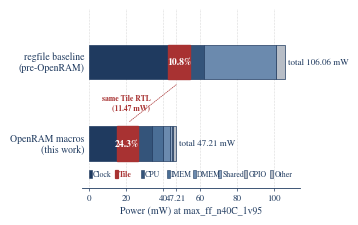

Reproduce this figure in Python. (Note: this script raises an exception after producing the figure.)
#!/usr/bin/env python3
# Hierarchical activity-aware power decomposition (Fig. 4).
# Side-by-side comparison: regfile-IMEM/DMEM baseline (106.06 mW) vs
# OpenRAM-macro configuration (47.21 mW). The same TLG-tile RTL is the
# red bucket in both bars, so the eye reads the share-shift directly.
# Output: fig4_power_breakdown.pdf (vector, IEEE column width).

import os
import matplotlib as mpl
import matplotlib.pyplot as plt
from matplotlib.patches import Rectangle

mpl.rcParams.update({
    "font.family": "serif",
    "font.serif": ["STIXGeneral", "Liberation Serif", "DejaVu Serif"],
    "mathtext.fontset": "stix",
    "pdf.fonttype": 42,
    "ps.fonttype": 42,
    "axes.linewidth": 0.6,
})

NAVY  = "#1F3A5F"
RED   = "#A83232"
NAVY2 = "#34547A"
NAVY3 = "#4A6E96"
NAVY4 = "#6B8AAE"
NAVY5 = "#8FA6C2"
GRAY  = "#B7BDC6"

# Bucket order (left -> right inside each bar). Same order in both bars.
ORDER = ["Clock", "Tile", "CPU", "IMEM", "DMEM", "Shared", "GPIO", "Other"]
COLOR = {
    "Clock":  NAVY,
    "Tile":   RED,
    "CPU":    NAVY2,
    "IMEM":   NAVY3,
    "DMEM":   NAVY4,
    "Shared": NAVY5,
    "GPIO":   GRAY,
    "Other":  GRAY,
}

# OpenRAM (this work, headline configuration)
OPENRAM = {
    "Clock":  15.10, "Tile":   11.47, "CPU":    7.71,
    "IMEM":    5.56, "DMEM":    3.85, "Shared": 1.24,
    "GPIO":    0.30, "Other":   1.98,
}
# Baseline (regfile IMEM/DMEM); same Tile RTL. From comparison_baseline_vs_openram.csv.
# IMEM=0 (constant-propagated); GPIO+xbar combined into Shared/GPIO; remainder -> Other.
BASELINE = {
    "Clock":  42.98, "Tile":   11.47, "CPU":    7.78,
    "IMEM":    0.00, "DMEM":   38.58, "Shared": 0.00,
    "GPIO":    0.30, "Other":   4.95,
}
TOTAL_OR  = 47.21
TOTAL_BL  = 106.06
assert abs(sum(OPENRAM.values())  - TOTAL_OR) < 0.05
assert abs(sum(BASELINE.values()) - TOTAL_BL) < 0.05

fig, ax = plt.subplots(figsize=(3.4, 2.10))

bar_h = 0.42
y_BL  = 1.0
y_OR  = 0.0


def draw_stack(y, totals, total, label):
    left = 0.0
    for name in ORDER:
        v = totals[name]
        if v <= 0:
            continue
        c = COLOR[name]
        ax.barh(y, v, left=left, height=bar_h, color=c,
                edgecolor=NAVY, linewidth=0.5)
        left += v
    # Tile callout: extra-emphasized red border on top of the Tile segment
    cum = 0.0
    for name in ORDER:
        v = totals[name]
        if name == "Tile" and v > 0:
            ax.add_patch(Rectangle((cum, y - bar_h / 2), v, bar_h,
                                   fill=False, edgecolor=RED, linewidth=1.0))
            tile_pct = 100.0 * v / total
            tile_cx  = cum + v / 2
            ax.annotate(f"{tile_pct:.1f}%",
                        xy=(tile_cx, y),
                        xytext=(tile_cx, y),
                        ha="center", va="center",
                        fontsize=7.0, color="white", fontweight="bold")
            break
        cum += v
    # Total annotation at the right end of the bar
    ax.text(total + 1.5, y, f"total {total:.2f} mW",
            ha="left", va="center",
            fontsize=6.5, color=NAVY)
    # Bar label on the left
    ax.text(-2.5, y, label, ha="right", va="center",
            fontsize=7.0, color=NAVY)


draw_stack(y_BL, BASELINE, TOTAL_BL,
           "regfile baseline\n(pre-OpenRAM)")
draw_stack(y_OR, OPENRAM,  TOTAL_OR,
           "OpenRAM macros\n(this work)")

# Tile-share callout connecting the two Tile segments visually.
# Both Tile segments span [Clock, Clock+Tile] horizontally.
bl_tile_cx = BASELINE["Clock"] + BASELINE["Tile"] / 2  # ~48.72 mW
or_tile_cx = OPENRAM["Clock"]  + OPENRAM["Tile"]  / 2  # ~20.84 mW
# Drop a thin red bracket over the Tile segments to signal "same RTL".
ax.annotate("",
            xy=(bl_tile_cx, y_BL - bar_h / 2 - 0.04),
            xytext=(or_tile_cx, y_OR + bar_h / 2 + 0.04),
            arrowprops=dict(arrowstyle="-", lw=0.5, color=RED,
                            linestyle=(0, (1.5, 1.5))))
ax.text((bl_tile_cx + or_tile_cx) / 2 - 1.5, (y_BL + y_OR) / 2,
        "same Tile RTL\n(11.47 mW)",
        ha="right", va="center",
        fontsize=5.5, color=RED, fontweight="bold")

# X axis
xmax = TOTAL_BL + 8
ax.set_xlim(-3.5, xmax)
ax.set_xticks([0, 20, 40, TOTAL_OR, 60, 80, 100])
ax.set_xticklabels(["0", "20", "40", f"{TOTAL_OR}", "60", "80", "100"],
                   fontsize=6.5, color=NAVY)
ax.set_xlabel("Power (mW) at max_ff_n40C_1v95",
              fontsize=7.0, color=NAVY, labelpad=2)
ax.tick_params(axis="x", which="major", width=0.5, length=2.5,
               color=NAVY, labelcolor=NAVY, pad=2)

# Y axis: hide
ax.set_yticks([])
ax.set_ylim(-0.55, 1.65)

# Light grid at major x-ticks only
ax.xaxis.grid(True, which="major", linestyle=":", linewidth=0.4,
              color="#BBBBBB")
ax.set_axisbelow(True)

for s in ("top", "right", "left"):
    ax.spines[s].set_visible(False)
ax.spines["bottom"].set_color(NAVY)
ax.spines["bottom"].set_linewidth(0.6)

# Legend (tight, positioned in the upper-right margin)
legend_entries = [
    ("Clock",  NAVY),
    ("Tile",   RED),
    ("CPU",    NAVY2),
    ("IMEM",   NAVY3),
    ("DMEM",   NAVY4),
    ("Shared", NAVY5),
    ("GPIO",   GRAY),
    ("Other",  GRAY),
]
# Place legend below the bars in two rows.
legend_y = -0.42
sw_w, sw_h = 1.6, 0.10
legend_xs = [0, 14, 28, 42, 56, 70, 84, 98]
for (name, c), x in zip(legend_entries, legend_xs):
    is_tile = (name == "Tile")
    border = RED if is_tile else NAVY
    bw     = 0.9 if is_tile else 0.4
    ax.add_patch(Rectangle((x, legend_y), sw_w, sw_h,
                           facecolor=c, edgecolor=border, linewidth=bw,
                           clip_on=False))
    txt_color = RED if is_tile else NAVY
    ax.text(x + sw_w + 0.7, legend_y + sw_h / 2, name,
            ha="left", va="center",
            fontsize=5.6, color=txt_color,
            fontweight="bold" if is_tile else "normal")

plt.tight_layout(pad=0.15)
out_path = os.path.join(os.path.dirname(os.path.abspath(__file__)),
                        "fig4_power_breakdown.pdf")
plt.savefig(out_path, format="pdf", bbox_inches="tight", pad_inches=0.04)
print(f"wrote {out_path}")
